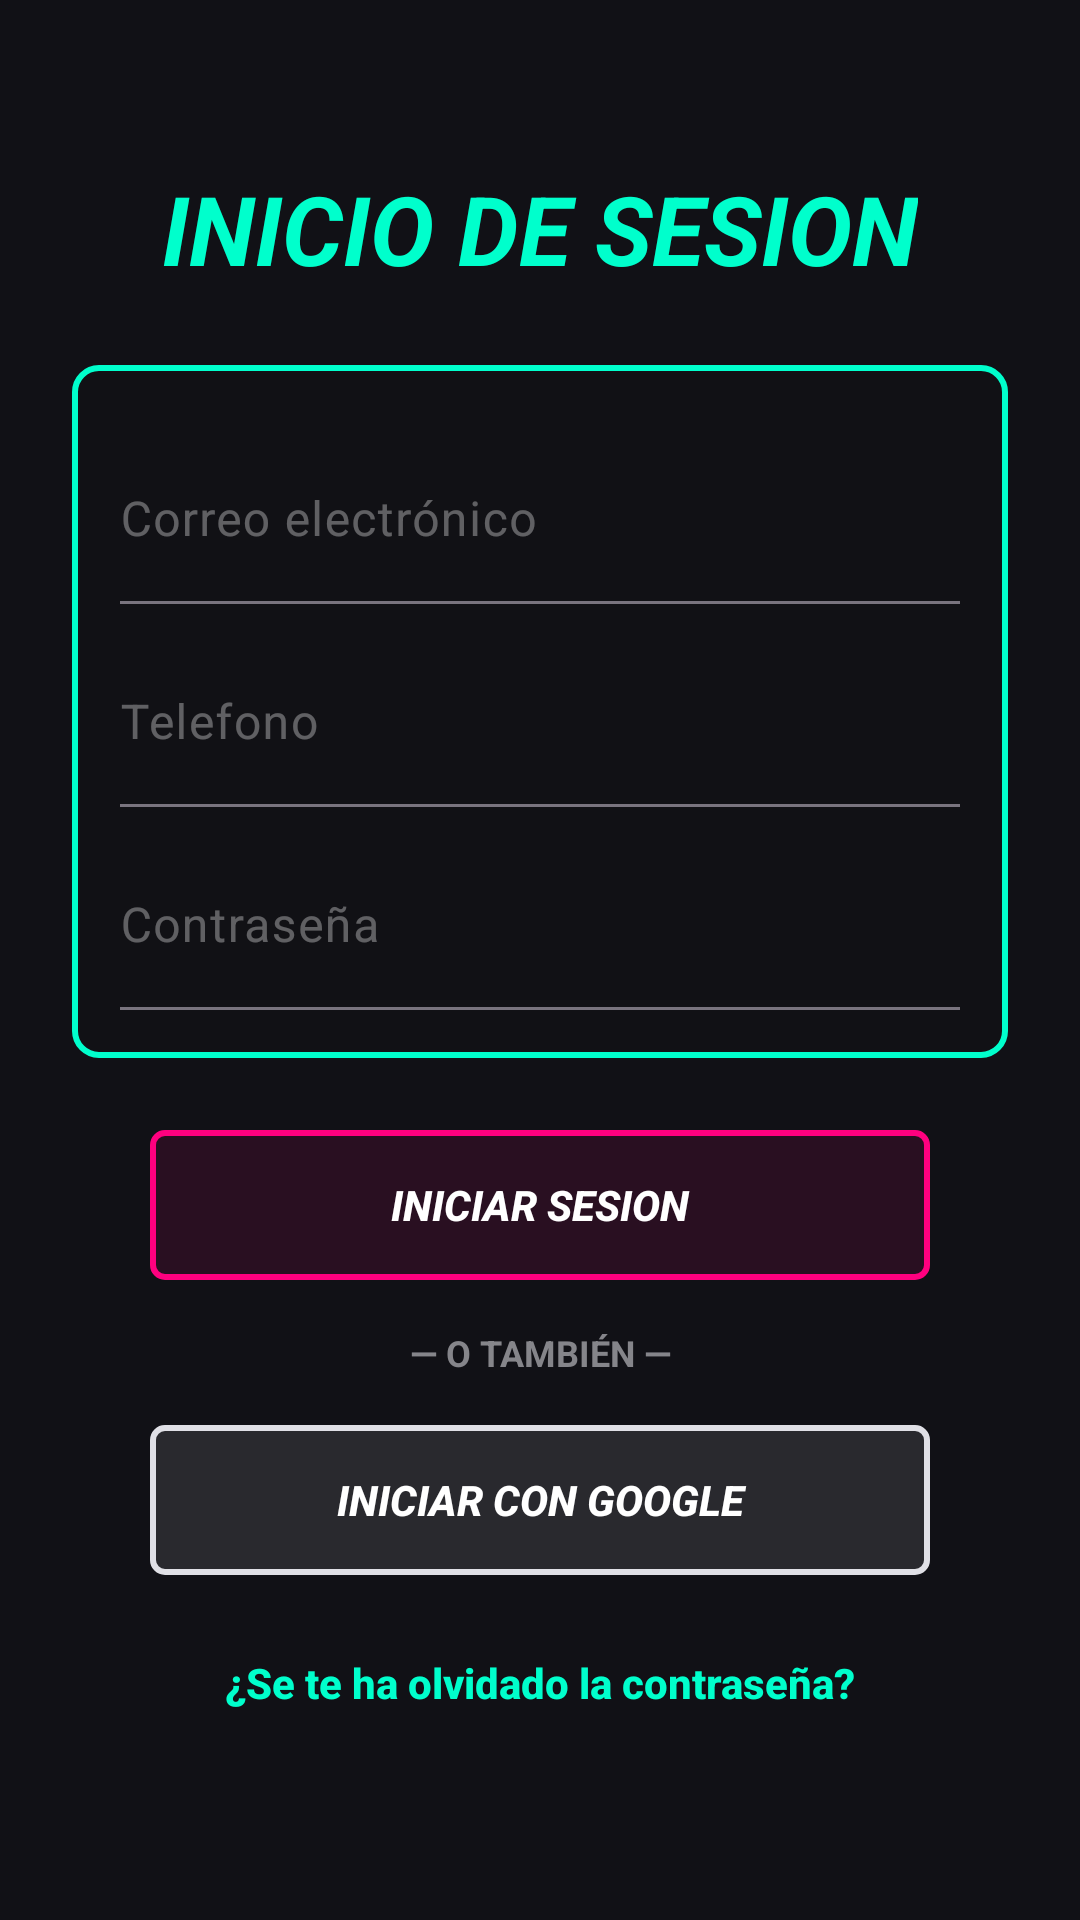

Android layout source for this screen:
<!-- AndroidManifest.xml: application theme Theme.TunerTravellers -->
<!-- res/layout/activity_pantalla_inicio_sesion.xml -->
<?xml version="1.0" encoding="utf-8"?>
<ScrollView
    xmlns:android="http://schemas.android.com/apk/res/android"
    xmlns:app="http://android.com"
    xmlns:tools="http://schemas.android.com/tools"
    android:id="@+id/inicioSesion"
    android:layout_width="match_parent"
    android:layout_height="match_parent"
    android:background="#111116"
    android:fillViewport="true"
    tools:context="fragments.PantallaInicioSesion">

    <LinearLayout
        android:layout_width="match_parent"
        android:layout_height="wrap_content"
        android:gravity="center"
        android:orientation="vertical"
        android:padding="24dp">

        
        <TextView
            android:id="@+id/tvRegisterTitle"
            android:layout_width="wrap_content"
            android:layout_height="wrap_content"
            android:text="@string/TituloInicioSesion"
            android:textColor="#00FFCC"
            android:textSize="32sp"
            android:textStyle="bold|italic"
            android:gravity="center" />

        
        <FrameLayout
            android:id="@+id/containerForm"
            android:layout_width="match_parent"
            android:layout_height="wrap_content"
            android:background="@drawable/bg_neon_container"
            android:layout_marginTop="24dp"
            android:layout_marginBottom="24dp"
            android:padding="16dp">

            <LinearLayout
                android:layout_width="match_parent"
                android:layout_height="wrap_content"
                android:orientation="vertical">

                
                <com.google.android.material.textfield.TextInputLayout
                    android:id="@+id/tilEmail"
                    style="@style/Widget.Material3.TextInputLayout.FilledBox"
                    android:layout_width="match_parent"
                    android:layout_height="wrap_content"
                    android:layout_marginTop="8dp"
                    android:hint="@string/HintCorreoElectronico"
                    android:textColorHint="#55FFFFFF"
                    app:boxBackgroundColor="@android:color/transparent"
                    app:boxStrokeColor="#00FFCC"
                    app:hintTextColor="#00FFCC">

                    <com.google.android.material.textfield.TextInputEditText
                        android:id="@+id/etEmail"
                        android:layout_width="match_parent"
                        android:layout_height="wrap_content"
                        android:background="@android:color/transparent"
                        android:inputType="textEmailAddress"
                        android:paddingStart="0dp"
                        android:paddingEnd="0dp"
                        android:textColor="#FFFFFF"
                        android:textSize="16sp" />
                </com.google.android.material.textfield.TextInputLayout>

                
                <com.google.android.material.textfield.TextInputLayout
                    android:id="@+id/tilPhone"
                    style="@style/Widget.Material3.TextInputLayout.FilledBox"
                    android:layout_width="match_parent"
                    android:layout_height="wrap_content"
                    android:layout_marginTop="12dp"
                    android:hint="@string/HintTelefono"
                    android:textColorHint="#55FFFFFF"
                    app:boxBackgroundColor="@android:color/transparent"
                    app:boxStrokeColor="#00FFCC"
                    app:hintTextColor="#00FFCC">

                    <com.google.android.material.textfield.TextInputEditText
                        android:id="@+id/etPhone"
                        android:layout_width="match_parent"
                        android:layout_height="wrap_content"
                        android:background="@android:color/transparent"
                        android:inputType="phone"
                        android:paddingStart="0dp"
                        android:paddingEnd="0dp"
                        android:textColor="#FFFFFF"
                        android:textSize="16sp" />
                </com.google.android.material.textfield.TextInputLayout>

                
                <com.google.android.material.textfield.TextInputLayout
                    android:id="@+id/tilPassword"
                    style="@style/Widget.Material3.TextInputLayout.FilledBox"
                    android:layout_width="match_parent"
                    android:layout_height="wrap_content"
                    android:layout_marginTop="12dp"
                    android:hint="@string/HintContraseña"
                    android:textColorHint="#55FFFFFF"
                    app:boxBackgroundColor="@android:color/transparent"
                    app:boxStrokeColor="#00FFCC"
                    app:endIconMode="password_toggle"
                    app:endIconTint="#00FFCC"
                    app:hintTextColor="#00FFCC">

                    <com.google.android.material.textfield.TextInputEditText
                        android:id="@+id/etPassword"
                        android:layout_width="match_parent"
                        android:layout_height="wrap_content"
                        android:background="@android:color/transparent"
                        android:inputType="textPassword"
                        android:paddingStart="0dp"
                        android:paddingEnd="0dp"
                        android:textColor="#FFFFFF"
                        android:textSize="16sp" />
                </com.google.android.material.textfield.TextInputLayout>


            </LinearLayout>
        </FrameLayout>

        
        <androidx.appcompat.widget.AppCompatButton
            android:id="@+id/btnSubmitRegister"
            android:layout_width="260dp"
            android:layout_height="50dp"
            android:background="@drawable/btn_neon_pink"
            android:text="@string/BotonInicioSesion"
            android:textColor="#FFFFFF"
            android:textStyle="bold|italic" />

        
        <TextView
            android:id="@+id/tvDivider"
            android:layout_width="wrap_content"
            android:layout_height="wrap_content"
            android:layout_marginTop="16dp"
            android:layout_marginBottom="16dp"
            android:text="@string/TextoTambien"
            android:textColor="#85858A"
            android:textSize="12sp"
            android:textStyle="bold"
            android:gravity="center" />

        
        <androidx.appcompat.widget.AppCompatButton
            android:id="@+id/btnGoogleRegister"
            android:layout_width="260dp"
            android:layout_height="50dp"
            android:background="@drawable/btn_neon_google"
            android:text="@string/OpcionGoogleRegistro"
            android:textColor="#FFFFFF"
            android:textStyle="bold|italic" />

        <androidx.appcompat.widget.AppCompatButton
            android:id="@+id/btnForgotPassword"
            android:layout_width="260dp"
            android:layout_height="wrap_content"
            android:layout_marginTop="12dp"
            android:background="@android:color/transparent"
            android:text="@string/TextoRecuperacionContraseña"
            android:textColor="#00FFCC"
            android:textSize="14sp"
            android:textStyle="bold"
            android:textAllCaps="false" />

    </LinearLayout>
</ScrollView>
<!-- resources referenced by this layout -->
<resources>
  <!-- drawable bg_neon_container (drawable) -->
  <?xml version="1.0" encoding="utf-8"?>
  <shape xmlns:android="http://schemas.android.com/apk/res/android" android:shape="rectangle">
      <solid android:color="#1F111116" /> 
      <stroke android:width="2dp" android:color="#00FFCC" /> 
      <corners android:radius="8dp" />
  </shape>
  <!-- drawable btn_neon_google (drawable) -->
  <?xml version="1.0" encoding="utf-8"?>
  <shape xmlns:android="http://schemas.android.com/apk/res/android" android:shape="rectangle">
      <solid android:color="#1AFFFFFF" />
      <stroke android:width="2dp" android:color="#E0E0E6" /> 
      <corners android:radius="4dp" />
  </shape>
  <!-- drawable btn_neon_pink (drawable) -->
  <?xml version="1.0" encoding="utf-8"?>
  <shape xmlns:android="http://schemas.android.com/apk/res/android" android:shape="rectangle">
      <solid android:color="#1AFF007F" /> 
      <stroke android:width="2dp" android:color="#FF007F" /> 
      <corners android:radius="4dp" />
  </shape>
  <string name="BotonInicioSesion">INICIAR SESION</string>
  <string name="HintCorreoElectronico">Correo electrónico</string>
  <string name="HintTelefono">Telefono</string>
  <string name="OpcionGoogleRegistro">INICIAR CON GOOGLE</string>
  <string name="TextoTambien">— O TAMBIÉN —</string>
  <string name="TituloInicioSesion">INICIO DE SESION</string>
  <style name="Theme.TunerTravellers" parent="Base.Theme.TunerTravellers" />
  <style name="Base.Theme.TunerTravellers" parent="Theme.Material3.DayNight.NoActionBar">
          
          
      </style>
</resources>
